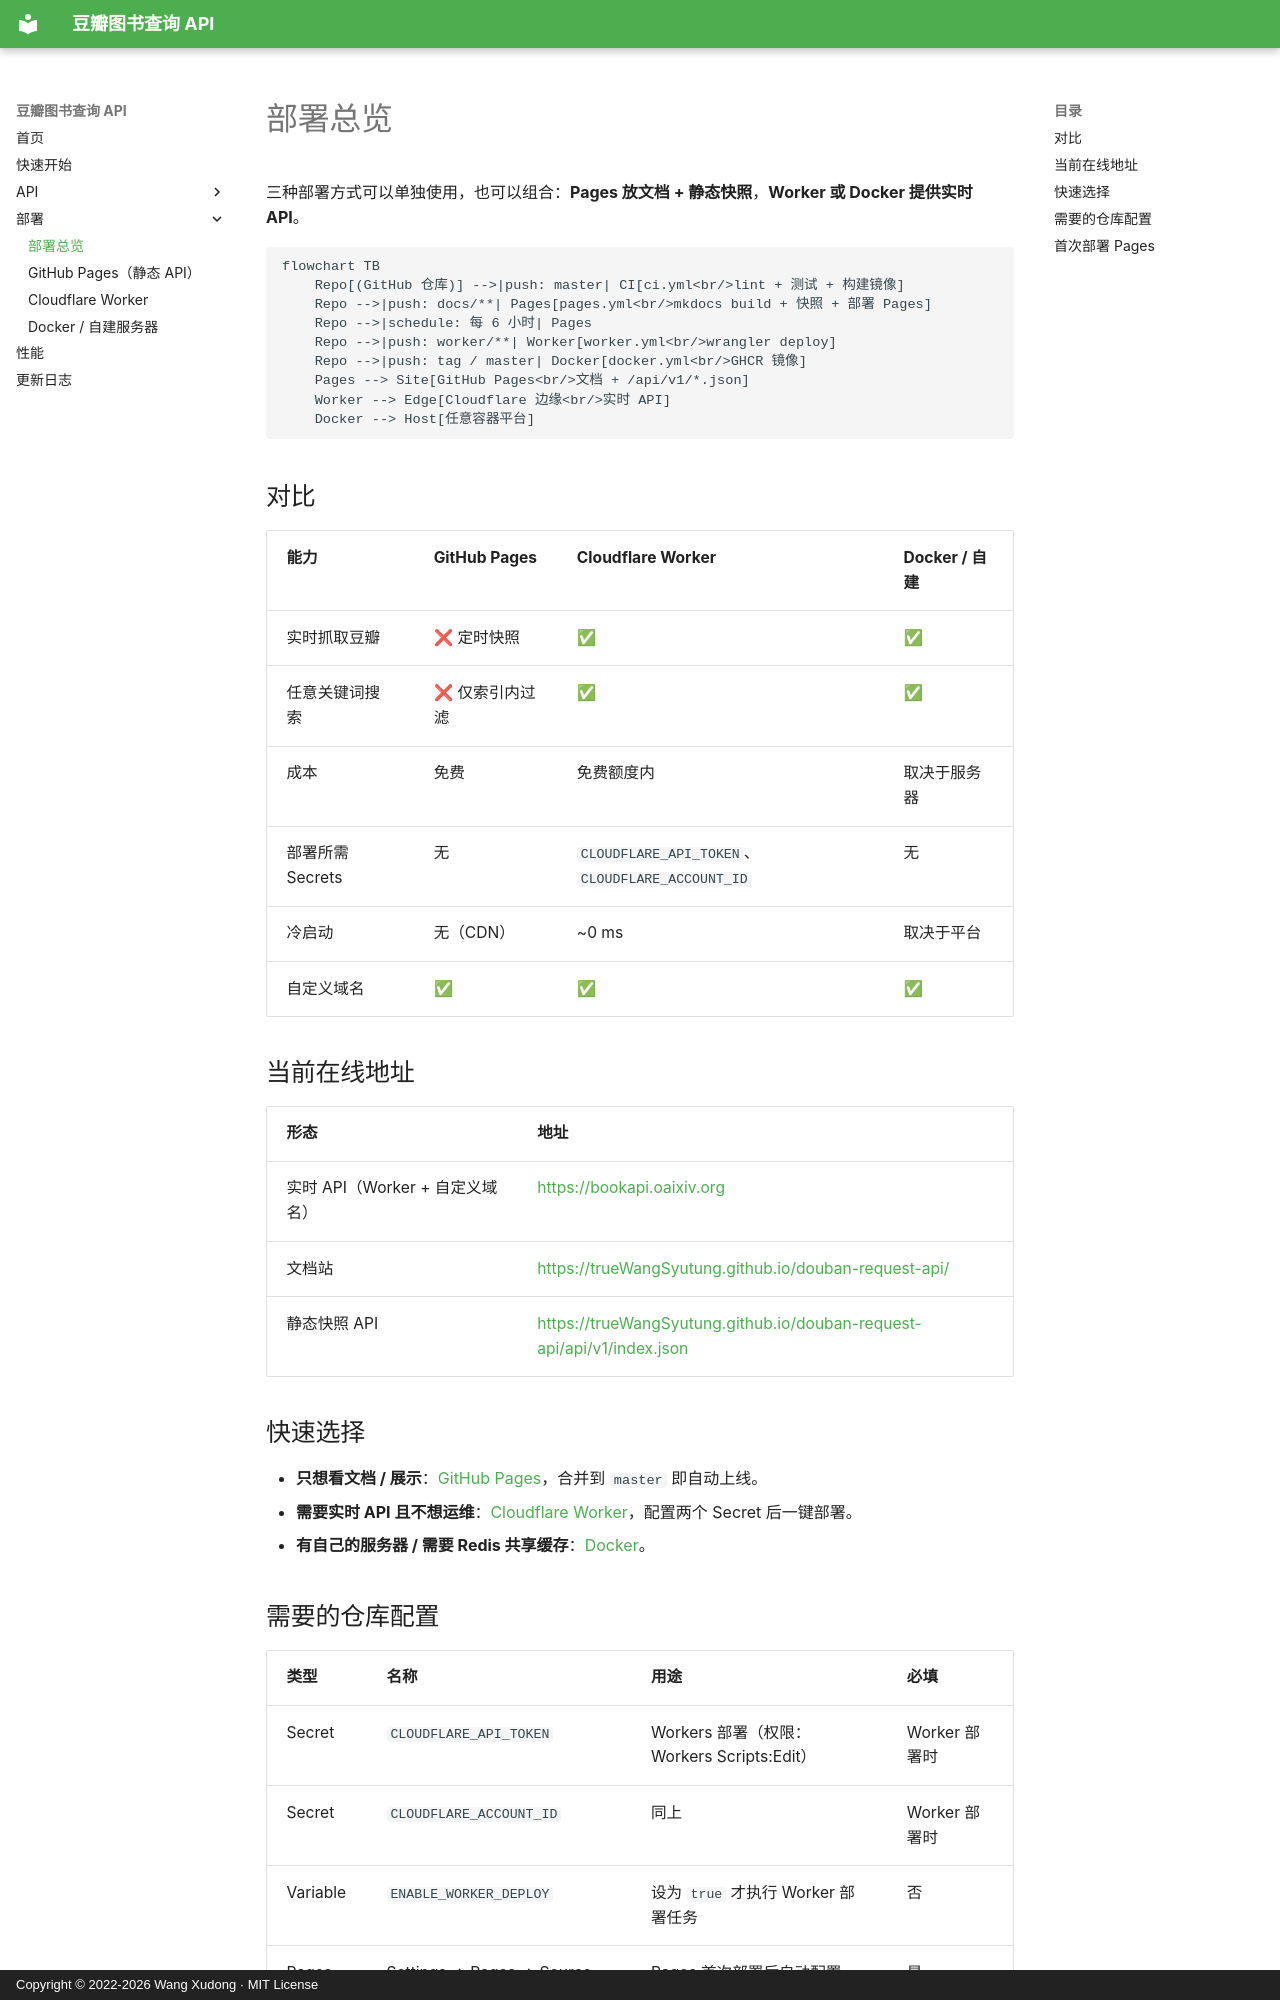

repository: trueWangSyutung/douban-request-api · page: deployment/index.html · generator: mkdocs · copyright: Copyright © 2022-2026 Wang Xudong · MIT License

# 部署总览

三种部署方式可以单独使用，也可以组合：**Pages 放文档 + 静态快照**，**Worker 或 Docker 提供实时 API**。

```mermaid
flowchart TB
    Repo[(GitHub 仓库)] -->|push: master| CI[ci.yml<br/>lint + 测试 + 构建镜像]
    Repo -->|push: docs/**| Pages[pages.yml<br/>mkdocs build + 快照 + 部署 Pages]
    Repo -->|schedule: 每 6 小时| Pages
    Repo -->|push: worker/**| Worker[worker.yml<br/>wrangler deploy]
    Repo -->|push: tag / master| Docker[docker.yml<br/>GHCR 镜像]
    Pages --> Site[GitHub Pages<br/>文档 + /api/v1/*.json]
    Worker --> Edge[Cloudflare 边缘<br/>实时 API]
    Docker --> Host[任意容器平台]
```

## 对比

| 能力 | GitHub Pages | Cloudflare Worker | Docker / 自建 |
| --- | --- | --- | --- |
| 实时抓取豆瓣 | ❌ 定时快照 | ✅ | ✅ |
| 任意关键词搜索 | ❌ 仅索引内过滤 | ✅ | ✅ |
| 成本 | 免费 | 免费额度内 | 取决于服务器 |
| 部署所需 Secrets | 无 | `CLOUDFLARE_API_TOKEN`、`CLOUDFLARE_ACCOUNT_ID` | 无 |
| 冷启动 | 无（CDN） | ~0 ms | 取决于平台 |
| 自定义域名 | ✅ | ✅ | ✅ |

## 当前在线地址

| 形态 | 地址 |
| --- | --- |
| 实时 API（Worker + 自定义域名） | <https://bookapi.oaixiv.org> |
| 文档站 | <https://trueWangSyutung.github.io/douban-request-api/> |
| 静态快照 API | <https://trueWangSyutung.github.io/douban-request-api/api/v1/index.json> |

## 快速选择

- **只想看文档 / 展示**：[GitHub Pages](pages.md)，合并到 `master` 即自动上线。
- **需要实时 API 且不想运维**：[Cloudflare Worker](worker.md)，配置两个 Secret 后一键部署。
- **有自己的服务器 / 需要 Redis 共享缓存**：[Docker](docker.md)。
